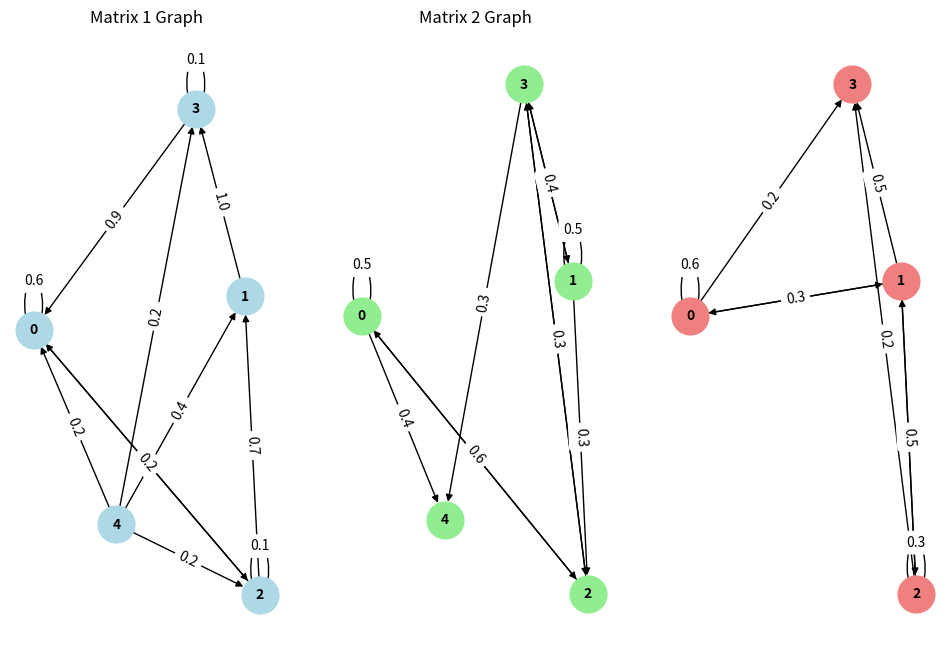

Write Python code to recreate this figure.
import numpy as np
import networkx as nx
import matplotlib.pyplot as plt

# Входные данные
vector = np.array([0.4, 0.2, 0.3, 0.1])
matrix1 = np.array([
    [0.6, 0, 0.4, 0],
    [0, 0, 0, 1.0],
    [0.2, 0.7, 0.1, 0],
    [0.9, 0, 0, 0.1],
    [0.2, 0.4, 0.2, 0.2]
])

matrix2 = np.array([
    [0.5, 0, 0.1, 0, 0.4],
    [0, 0.5, 0.3, 0.2, 0],
    [0.6, 0, 0, 0.4, 0],
    [0, 0.4, 0.3, 0, 0.3]
])

matrix3 = np.array([
    [0.6, 0.2, 0, 0.2],
    [0.3, 0, 0.2, 0.5],
    [0, 0.5, 0.3, 0.2]
])

# Функция для создания графа на основе матриц
def create_graph(matrix):
    G = nx.DiGraph()  # Создаем ориентированный граф
    rows, cols = matrix.shape
    for i in range(rows):
        for j in range(cols):
            if matrix[i, j] != 0:
                G.add_edge(i, j, weight=matrix[i, j])
    return G

# Создаем графы
G1 = create_graph(matrix1)
G2 = create_graph(matrix2)
G3 = create_graph(matrix3)

# Рисуем графы
pos = nx.spring_layout(G1)  # Определяем позиционирование для узлов
plt.figure(figsize=(12, 8))

plt.subplot(131)
nx.draw(G1, pos, with_labels=True, node_size=700, node_color='lightblue', font_size=10, font_weight='bold')
labels = nx.get_edge_attributes(G1, 'weight')
nx.draw_networkx_edge_labels(G1, pos, edge_labels=labels)
plt.title("Matrix 1 Graph")

plt.subplot(132)
nx.draw(G2, pos, with_labels=True, node_size=700, node_color='lightgreen', font_size=10, font_weight='bold')
labels = nx.get_edge_attributes(G2, 'weight')
nx.draw_networkx_edge_labels(G2, pos, edge_labels=labels)
plt.title("Matrix 2 Graph")

plt.subplot(133)
nx.draw(G3, pos, with_labels=True, node_size=700, node_color='lightcoral', font_size=10, font_weight='bold')
labels = nx.get_edge_attributes(G3, 'weight')
nx.draw_networkx_edge_labels(G3, pos, edge_labels=labels)
